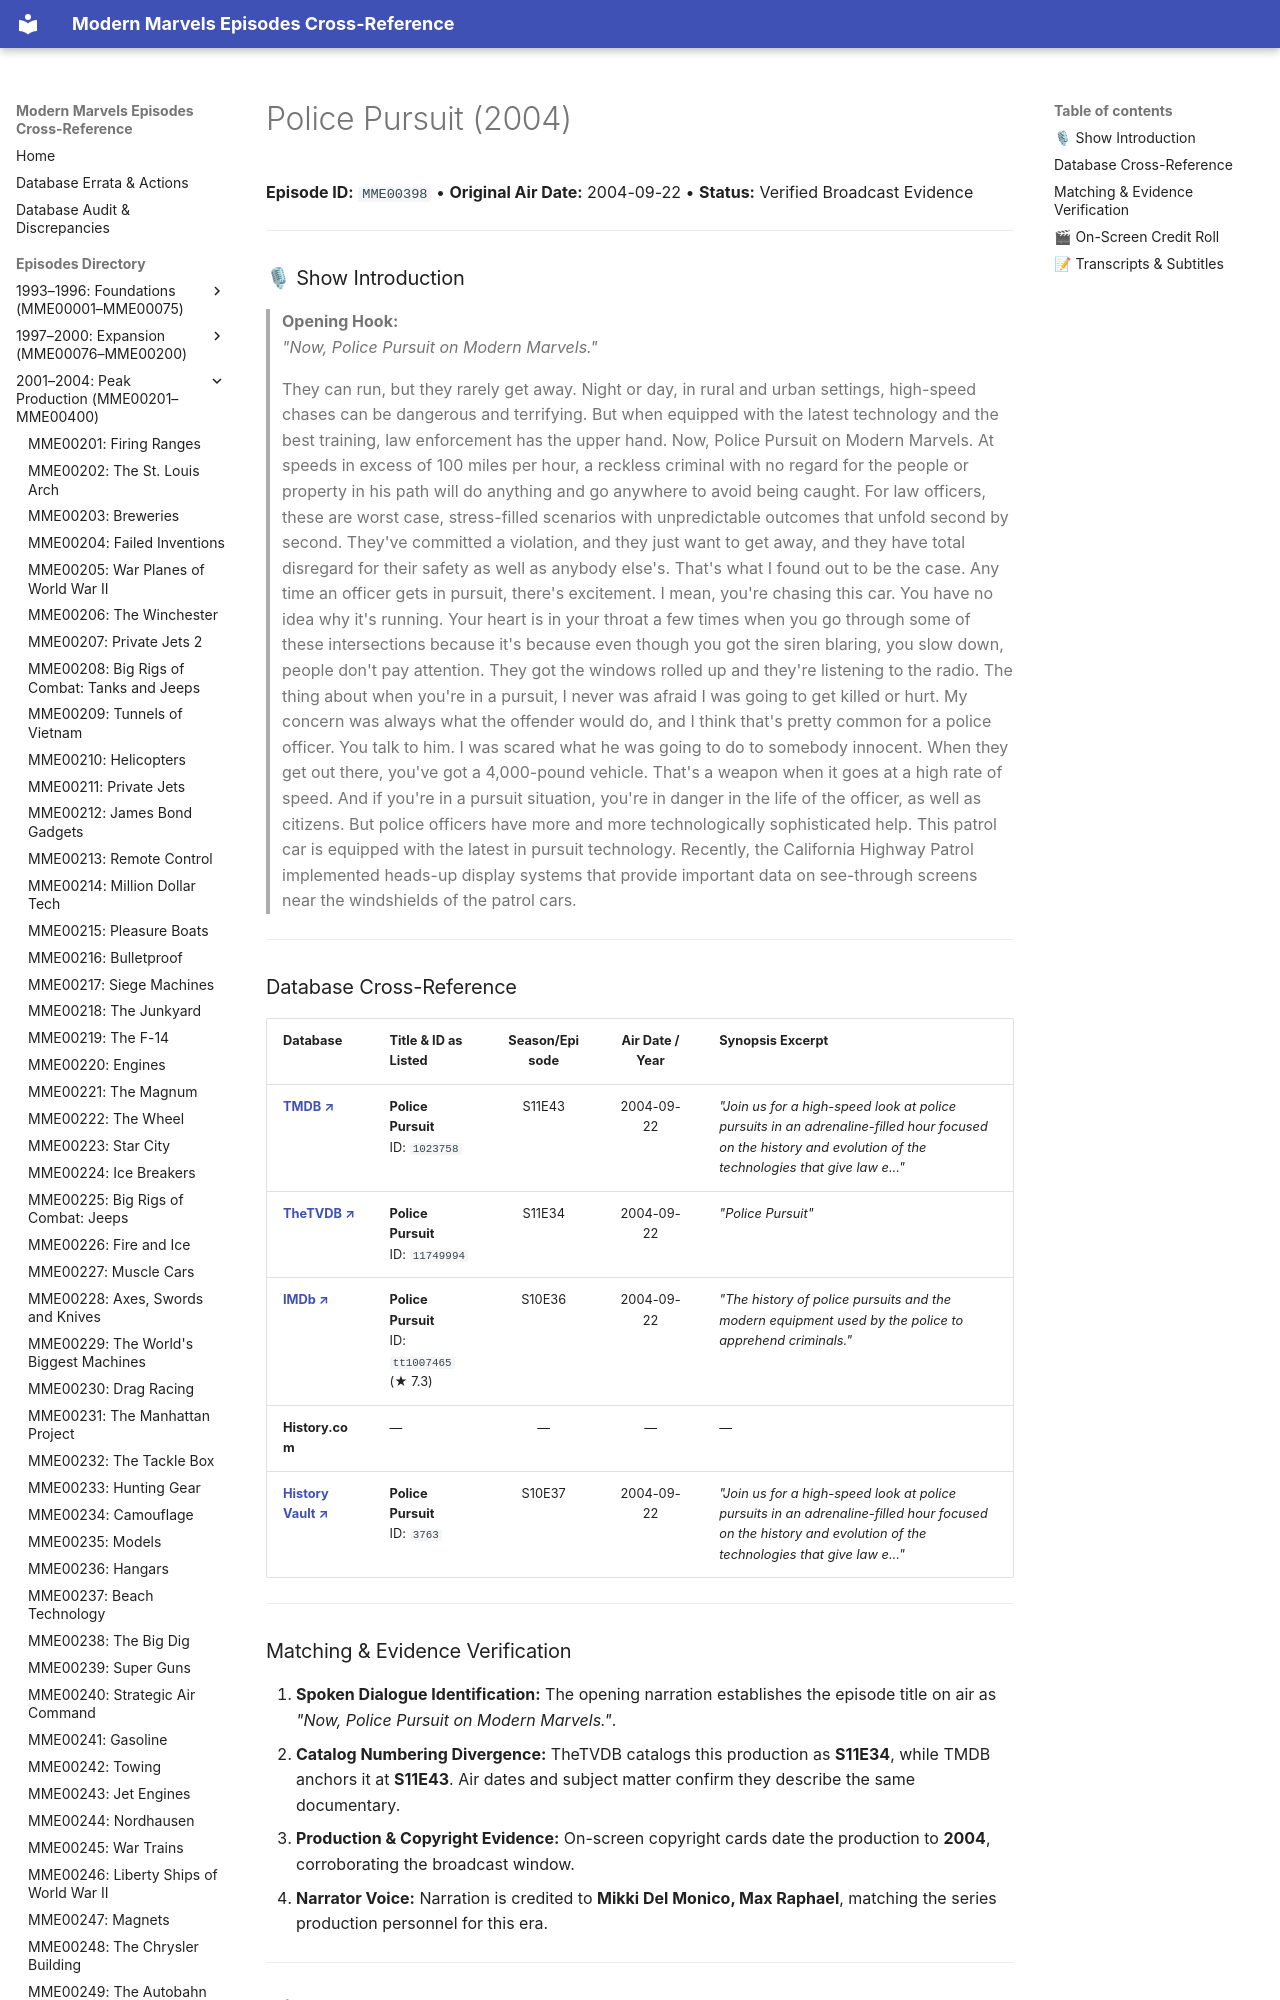

repository: ModernMarvelsFan/ModernMarvels · page: episodes/MME00398/index.html · generator: mkdocs

# Police Pursuit (2004)

**Episode ID:** `MME00398` • **Original Air Date:** 2004-09-22 • **Status:** Verified Broadcast Evidence

---

### 🎙 Show Introduction

> **Opening Hook:**  
> *"Now, Police Pursuit on Modern Marvels."*
